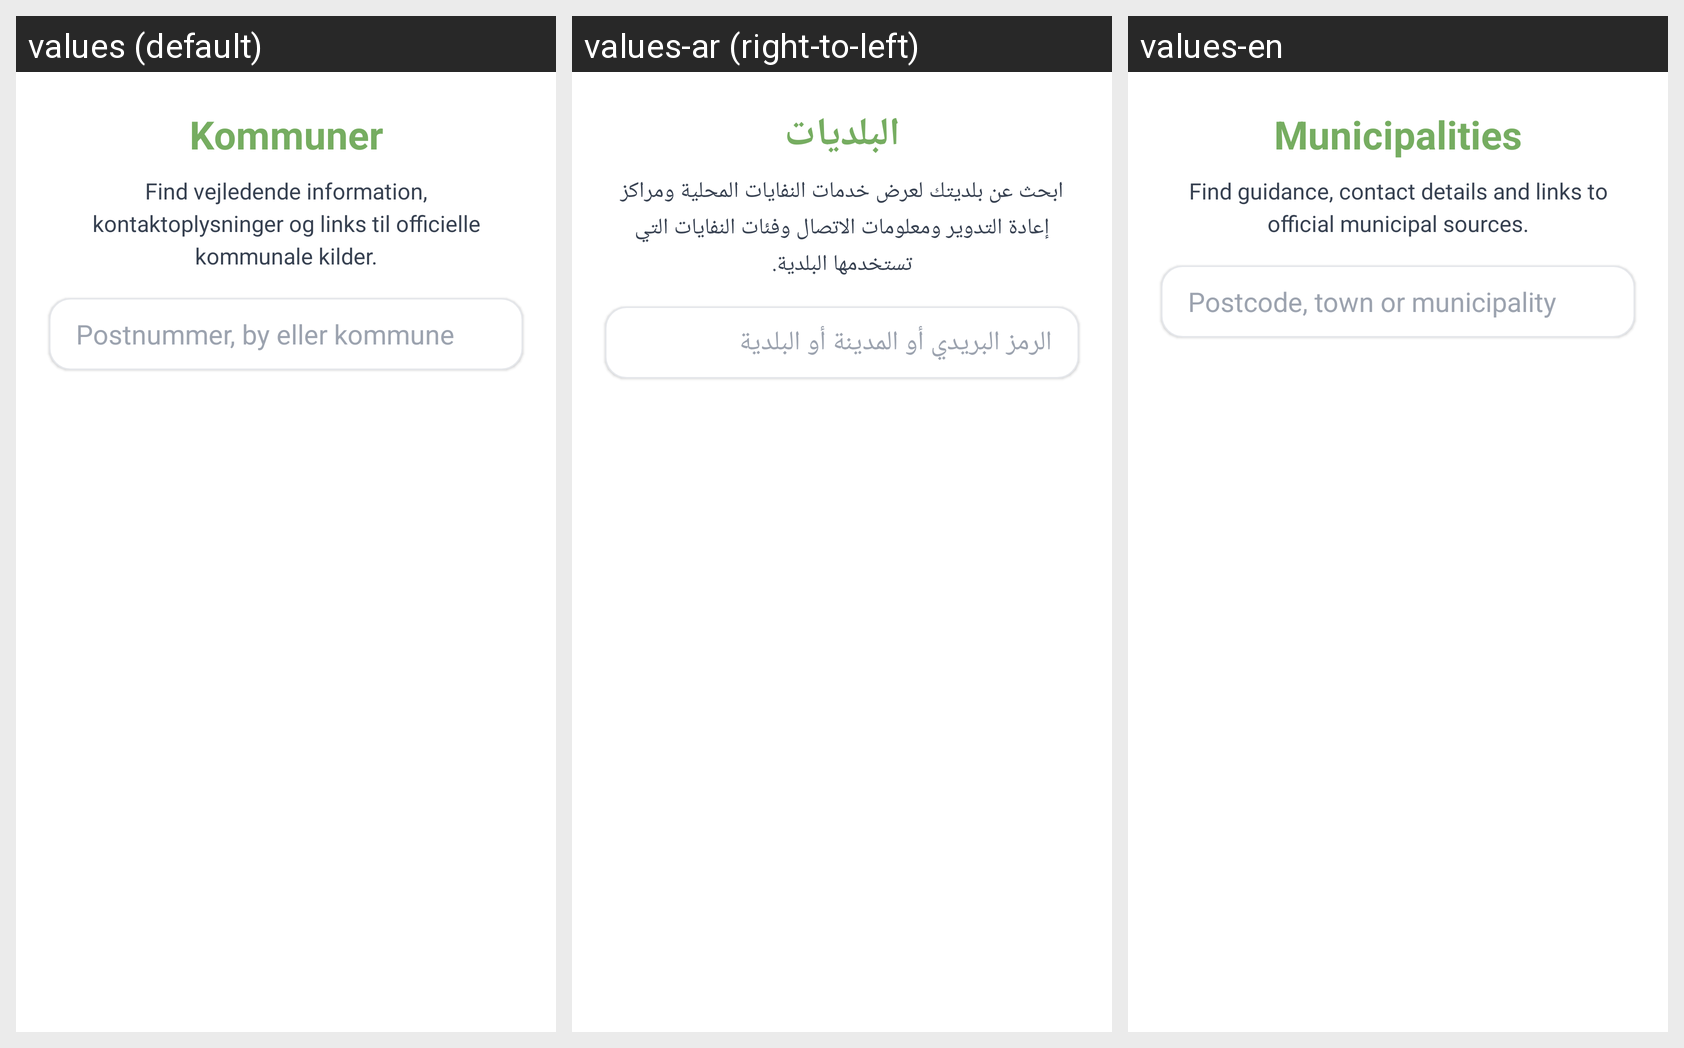

For this localized Android screen grid, give each drawn string resource with its value in every locale shown.
Android screen res/layout/fragment_municipalities.xml rendered under 3 locales, left to right: values (default), values-ar (right-to-left), values-en. Device: Nexus 5 (rendered at 1080×1920; each locale shown at half size, 540×960, under a caption strip naming it); theme Theme.MitAffaldV4.
Strings drawn on this screen, with the default value and each locale's value (text and hints the layout hard-codes, and strings that could not be matched under every locale, appear in the picture but are not listed):

kommuner
  values: Kommuner
  values-ar: البلديات
  values-en: Municipalities

kommuner_intro
  values: Find vejledende information, kontaktoplysninger og links til officielle kommunale kilder.
  values-ar: ابحث عن بلديتك لعرض خدمات النفايات المحلية ومراكز إعادة التدوير ومعلومات الاتصال وفئات النفايات التي تستخدمها البلدية.
  values-en: Find guidance, contact details and links to official municipal sources.

indtast_kommune
  values: Postnummer, by eller kommune
  values-ar: الرمز البريدي أو المدينة أو البلدية
  values-en: Postcode, town or municipality
